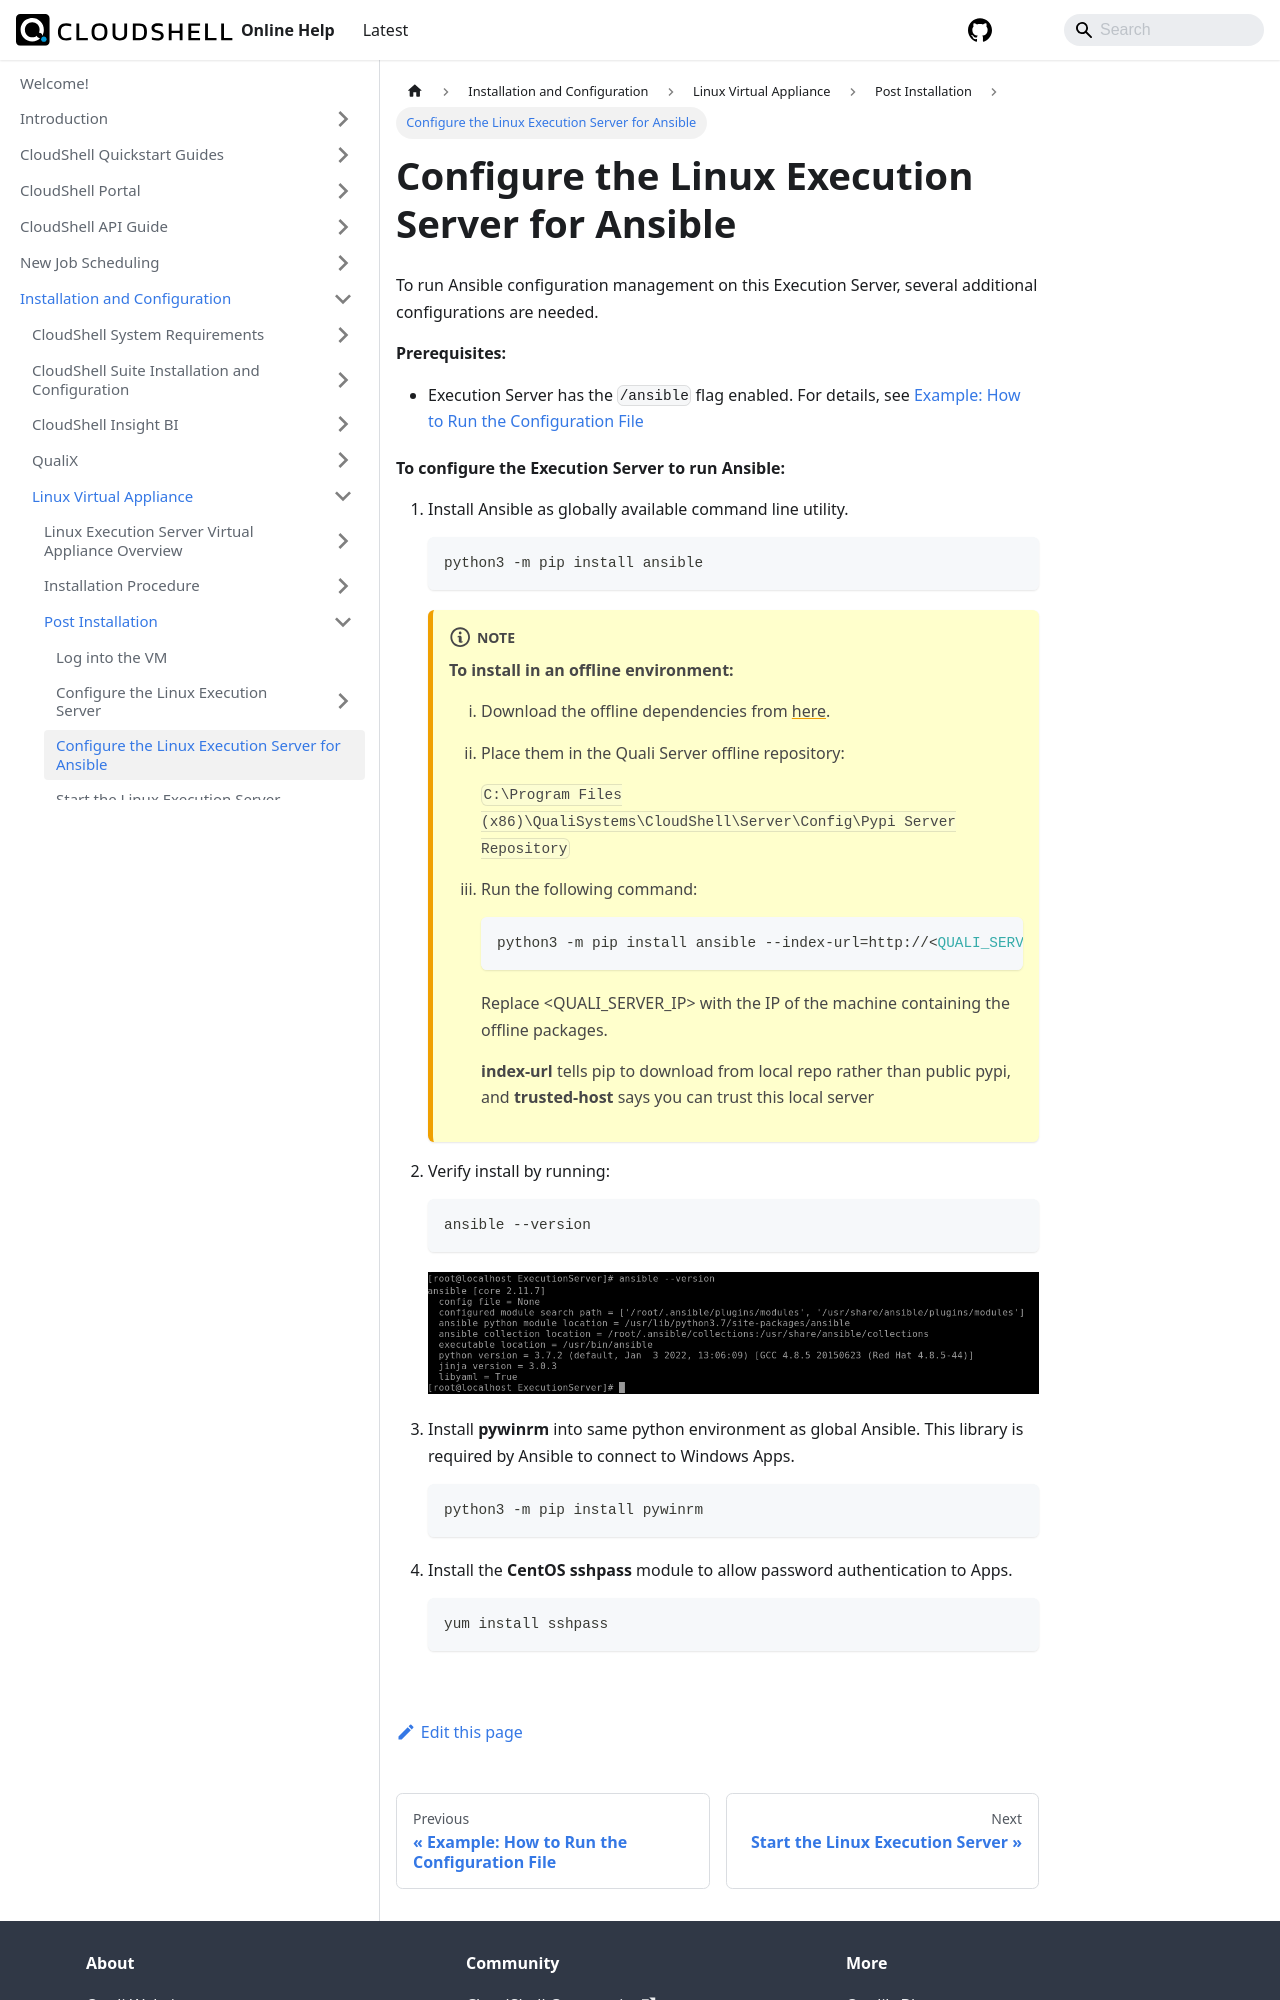

repository: QualiSystems/cloudshell-help · page: install-configure/linux-virtual-appliance/post-installation/configure-linux-es-for-ansible.html · generator: docusaurus

---
sidebar_position: 3
---

# Configure the Linux Execution Server for Ansible

To run Ansible configuration management on this Execution Server, several additional configurations are needed.

**Prerequisites:**

- Execution Server has the `/ansible` flag enabled. For details, see [Example: How to Run the Configuration File](./configure/example-run-config-file.md)

**To configure the Execution Server to run Ansible:**
